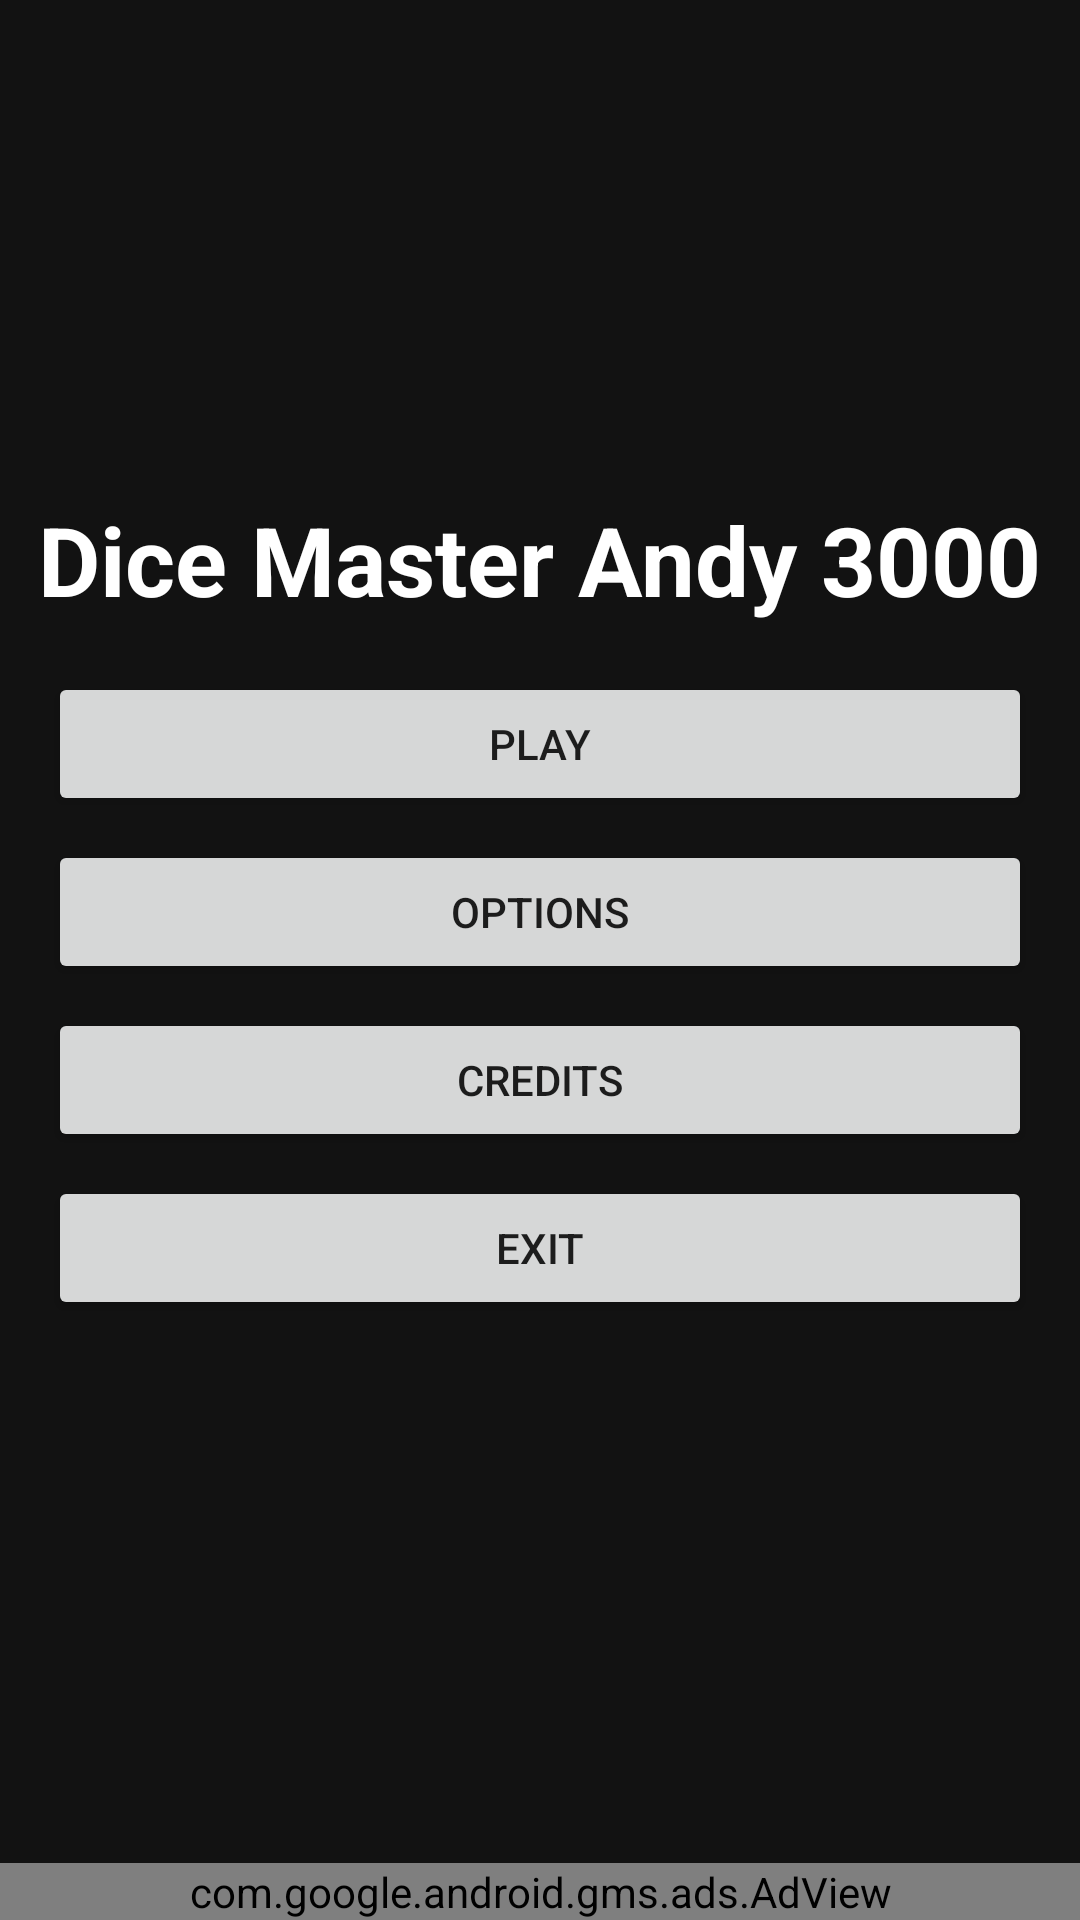

Produce the Android XML layout that renders to this screen, including the resource entries it uses.
<!-- AndroidManifest.xml: application theme Theme.DiceMasterAndy3000 -->
<!-- res/layout/activity_main.xml -->
<?xml version="1.0" encoding="utf-8"?>
<androidx.constraintlayout.widget.ConstraintLayout xmlns:android="http://schemas.android.com/apk/res/android"
    xmlns:app="http://schemas.android.com/apk/res-auto"
    android:layout_width="match_parent"
    android:layout_height="match_parent"
    android:background="@color/background_dark">

    <TextView
        android:id="@+id/titleTextView"
        android:layout_width="wrap_content"
        android:layout_height="wrap_content"
        android:text="@string/app_name"
        android:textColor="@color/text_light"
        android:textSize="32sp"
        android:textStyle="bold"
        app:layout_constraintBottom_toTopOf="@id/buttonContainer"
        app:layout_constraintEnd_toEndOf="parent"
        app:layout_constraintStart_toStartOf="parent"
        app:layout_constraintTop_toTopOf="parent"
        app:layout_constraintVertical_chainStyle="packed" />

    <LinearLayout
        android:id="@+id/buttonContainer"
        android:layout_width="match_parent"
        android:layout_height="wrap_content"
        android:orientation="vertical"
        android:padding="16dp"
        app:layout_constraintBottom_toTopOf="@id/adView"
        app:layout_constraintEnd_toEndOf="parent"
        app:layout_constraintStart_toStartOf="parent"
        app:layout_constraintTop_toBottomOf="@id/titleTextView">

        <Button
            android:id="@+id/playButton"
            android:layout_width="match_parent"
            android:layout_height="wrap_content"
            android:layout_marginBottom="8dp"
            android:text="@string/play" />

        <Button
            android:id="@+id/optionsButton"
            android:layout_width="match_parent"
            android:layout_height="wrap_content"
            android:layout_marginBottom="8dp"
            android:text="@string/options" />

        <Button
            android:id="@+id/creditsButton"
            android:layout_width="match_parent"
            android:layout_height="wrap_content"
            android:layout_marginBottom="8dp"
            android:text="@string/credits" />

        <Button
            android:id="@+id/exitButton"
            android:layout_width="match_parent"
            android:layout_height="wrap_content"
            android:text="@string/exit" />
    </LinearLayout>

    <com.google.android.gms.ads.AdView
        android:id="@+id/adView"
        android:layout_width="match_parent"
        android:layout_height="wrap_content"
        android:layout_alignParentBottom="true"
        app:adSize="BANNER"
        app:adUnitId="@string/banner_ad_unit_id"
        app:layout_constraintBottom_toBottomOf="parent" />

</androidx.constraintlayout.widget.ConstraintLayout>
<!-- resources referenced by this layout -->
<resources>
  <color name="background_dark">#121212</color>
  <color name="text_light">#FFFFFF</color>
  <string name="app_name">Dice Master Andy 3000</string>
  <string name="banner_ad_unit_id">ca-app-pub-3940256099942544/6300978111</string>
  <string name="credits">Credits</string>
  <string name="exit">Exit</string>
  <string name="options">Options</string>
  <string name="play">Play</string>
  <style name="Theme.DiceMasterAndy3000" parent="Theme.MaterialComponents.DayNight.DarkActionBar">
          
          <item name="colorPrimary">@color/background_dark</item>
          <item name="colorPrimaryVariant">@color/button_background</item>
          <item name="colorOnPrimary">@color/text_light</item>
          
          <item name="colorSecondary">@color/result_background_start</item>
          <item name="colorSecondaryVariant">@color/result_background_end</item>
          <item name="colorOnSecondary">@color/text_light</item>
          
          <item name="android:statusBarColor">?attr/colorPrimaryVariant</item>
          
          <item name="android:windowBackground">@color/background_dark</item>
      </style>
  <color name="button_background">#1E1E1E</color>
  <color name="result_background_start">#4CAF50</color>
  <color name="result_background_end">#2196F3</color>
</resources>
